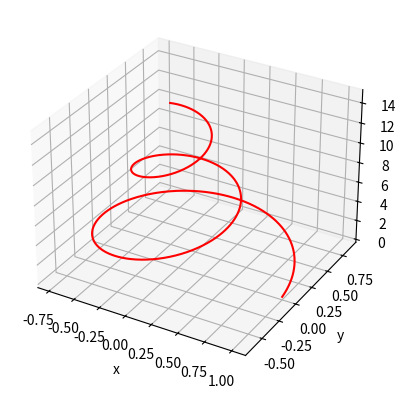

This figure's Python source:
import numpy as np #import the numpy library for math operations
import matplotlib.pyplot as plt #imports the graphing function library
fig = plt.figure() #plots figure in fig1 window 
ax = plt.axes(projection="3d") #allows for 3d dataset figure
z_line = np.linspace(0, 15, 1000) #setups parameters for z axis
x_line = np.exp(-0.1*z_line) * np.cos(z_line) #setups parameters for x axis
y_line = np.exp(-0.1*z_line) * np.sin(z_line) #setups parameters for y axis
ax.plot3D(x_line, y_line, z_line, 'red') #combines axis data to create a figure and sets it to display in red 
ax.set_xlabel("x") #label for x axis
ax.set_ylabel("y") #label for y axis
ax.set_zlabel("z") #label for z axis
plt.show() #display figure 